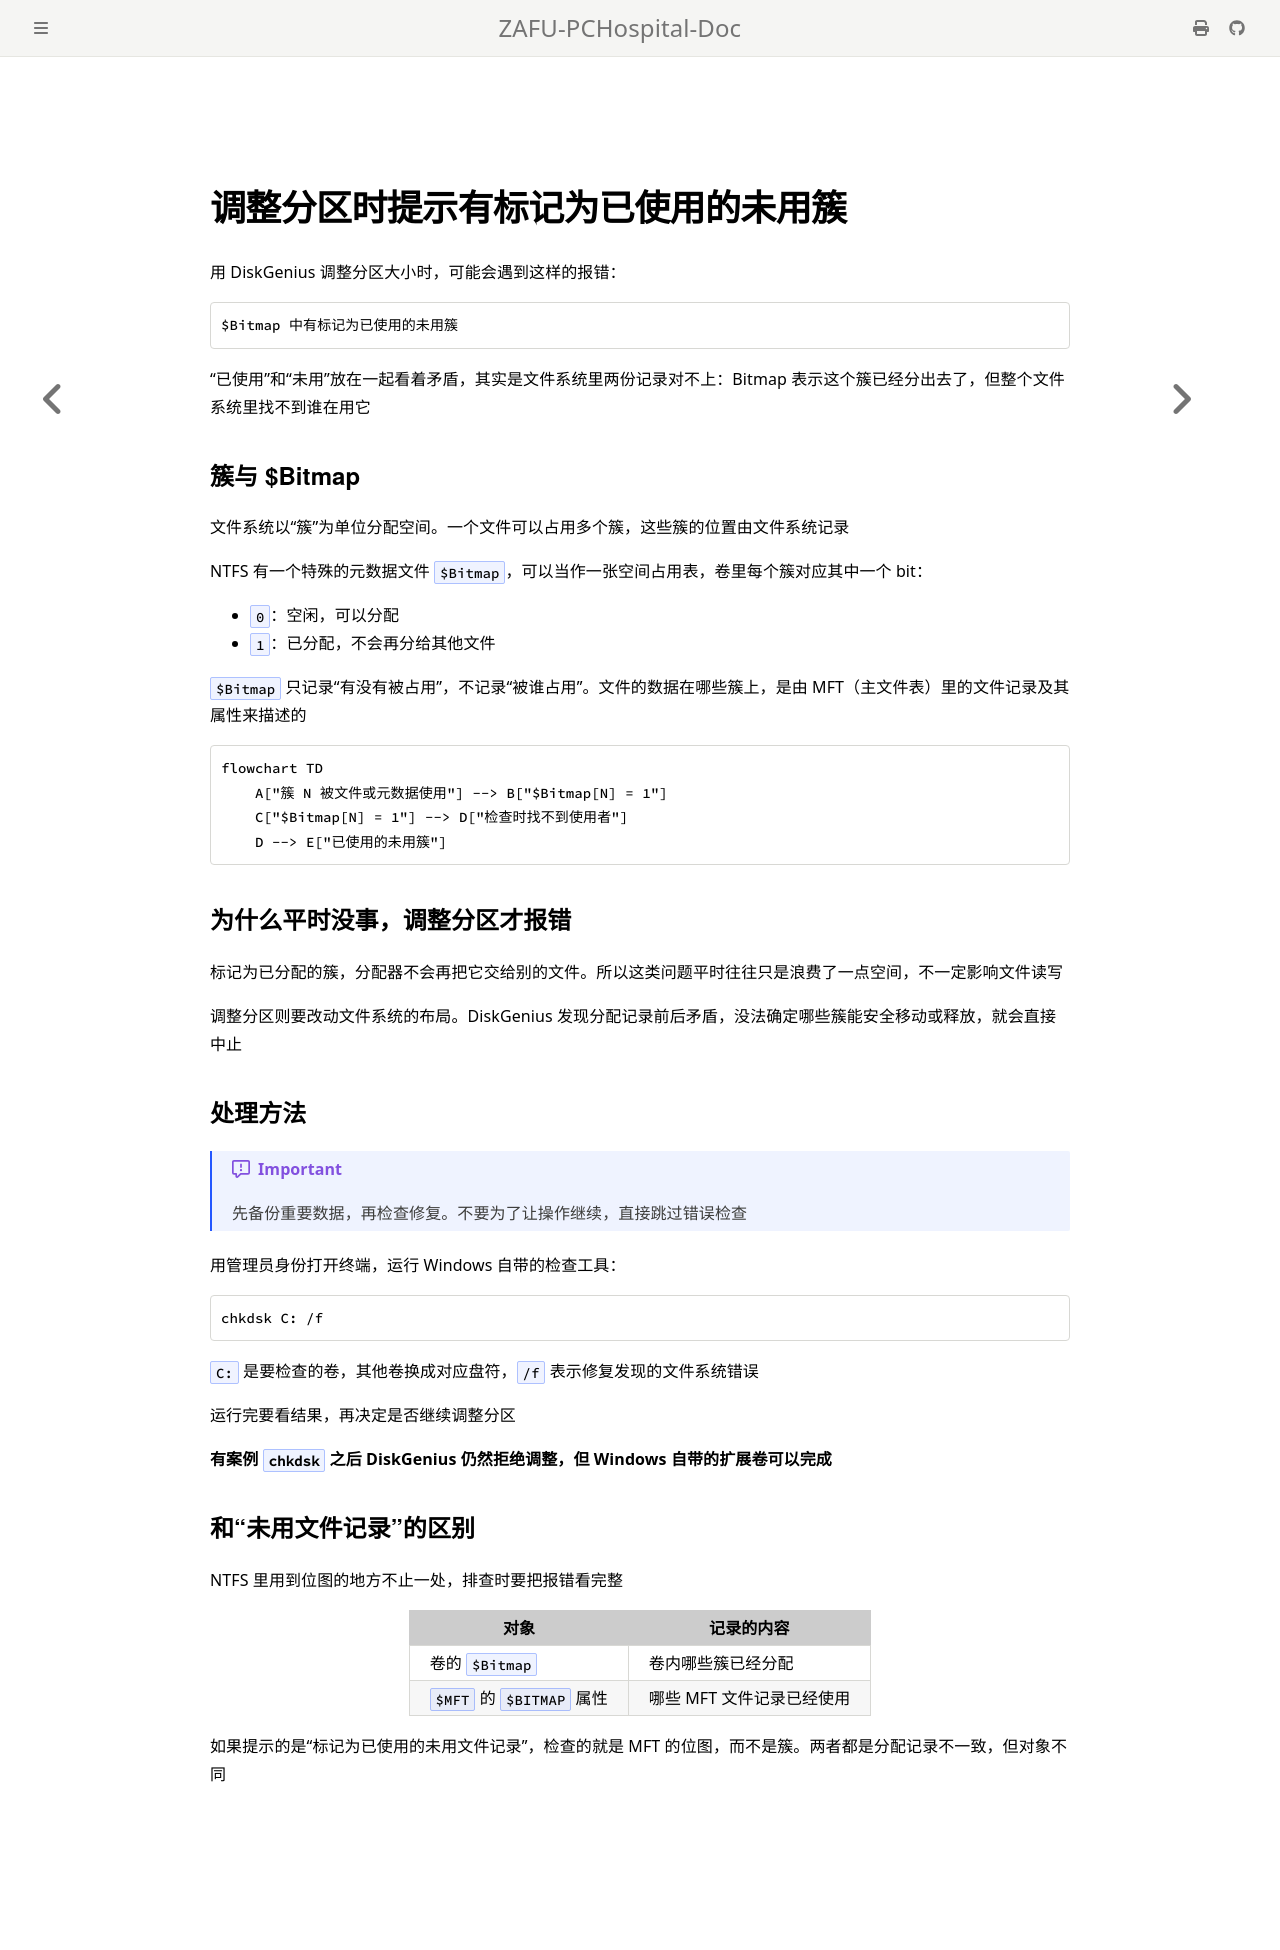

repository: ZAFU-PCHospital/ZAFU-PCHospital-Doc · page: Manual/KnowledgeBase/NTFSBitmap.html · generator: mdbook

## 调整分区时提示有标记为已使用的未用簇

用 DiskGenius 调整分区大小时，可能会遇到这样的报错：

```text
$Bitmap 中有标记为已使用的未用簇
```

“已使用”和“未用”放在一起看着矛盾，其实是文件系统里两份记录对不上：Bitmap 表示这个簇已经分出去了，但整个文件系统里找不到谁在用它

### 簇与 $Bitmap

文件系统以“簇”为单位分配空间。一个文件可以占用多个簇，这些簇的位置由文件系统记录

NTFS 有一个特殊的元数据文件 `$Bitmap`，可以当作一张空间占用表，卷里每个簇对应其中一个 bit：

- `0`：空闲，可以分配
- `1`：已分配，不会再分给其他文件

`$Bitmap` 只记录“有没有被占用”，不记录“被谁占用”。文件的数据在哪些簇上，是由 MFT（主文件表）里的文件记录及其属性来描述的

```mermaid
flowchart TD
    A["簇 N 被文件或元数据使用"] --> B["$Bitmap[N] = 1"]
    C["$Bitmap[N] = 1"] --> D["检查时找不到使用者"]
    D --> E["已使用的未用簇"]
```

### 为什么平时没事，调整分区才报错

标记为已分配的簇，分配器不会再把它交给别的文件。所以这类问题平时往往只是浪费了一点空间，不一定影响文件读写

调整分区则要改动文件系统的布局。DiskGenius 发现分配记录前后矛盾，没法确定哪些簇能安全移动或释放，就会直接中止

### 处理方法

> [!IMPORTANT]
> 先备份重要数据，再检查修复。不要为了让操作继续，直接跳过错误检查

用管理员身份打开终端，运行 Windows 自带的检查工具：

```cmd
chkdsk C: /f
```

`C:` 是要检查的卷，其他卷换成对应盘符，`/f` 表示修复发现的文件系统错误

运行完要看结果，再决定是否继续调整分区

**有案例 `chkdsk` 之后 DiskGenius 仍然拒绝调整，但 Windows 自带的扩展卷可以完成**

### 和“未用文件记录”的区别

NTFS 里用到位图的地方不止一处，排查时要把报错看完整

| 对象                     | 记录的内容                |
| ------------------------ | ------------------------- |
| 卷的 `$Bitmap`           | 卷内哪些簇已经分配        |
| `$MFT` 的 `$BITMAP` 属性 | 哪些 MFT 文件记录已经使用 |

如果提示的是“标记为已使用的未用文件记录”，检查的就是 MFT 的位图，而不是簇。两者都是分配记录不一致，但对象不同
